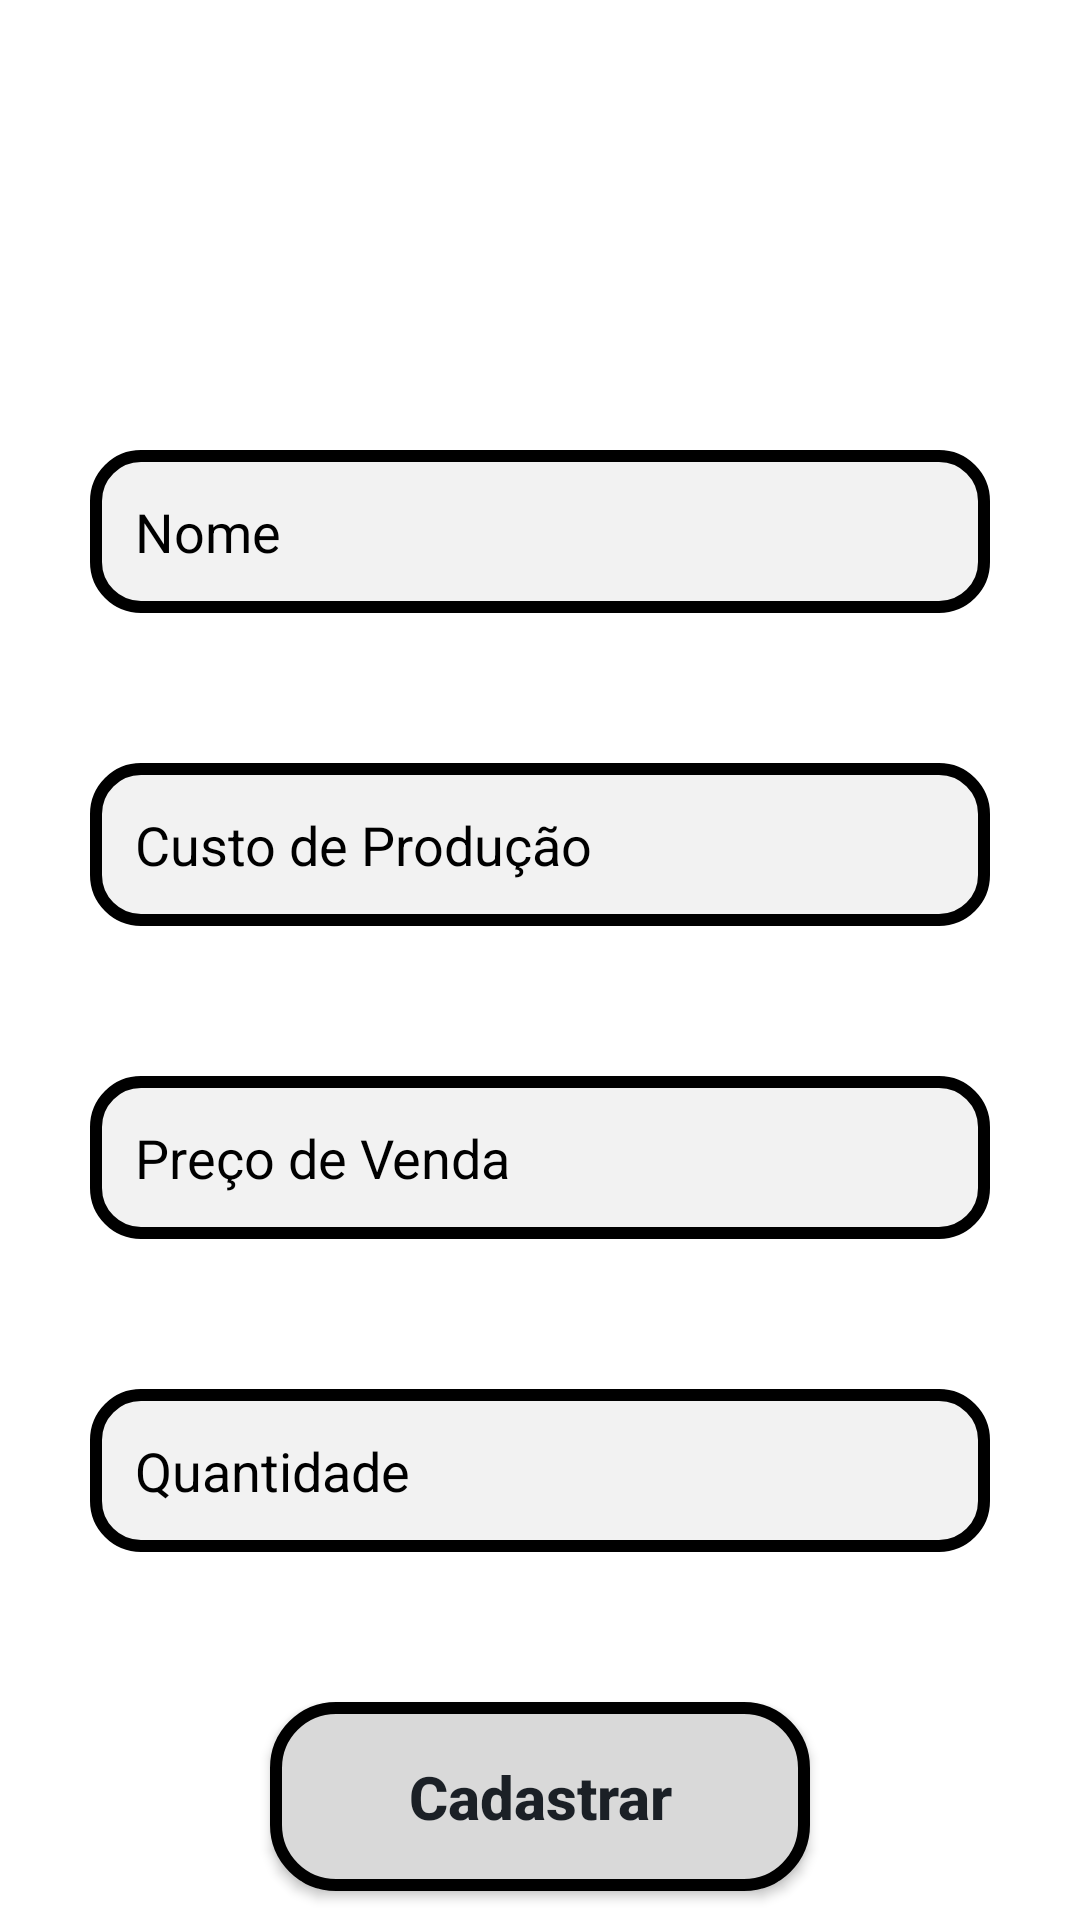

Write the Android layout XML for this screen, with the resource values it uses.
<!-- AndroidManifest.xml: application theme Theme.Zipzop -->
<!-- res/layout/activity_novo_item.xml -->
<?xml version="1.0" encoding="utf-8"?>

<androidx.constraintlayout.widget.ConstraintLayout
    xmlns:android="http://schemas.android.com/apk/res/android"
    xmlns:app="http://schemas.android.com/apk/res-auto"
    xmlns:tools="http://schemas.android.com/tools"
    android:layout_width="match_parent"
    android:layout_height="match_parent"
    android:background="@color/darkblue"
    tools:context=".activity.SalvarItemActivity">


    <EditText
        android:id="@+id/Nome"
        style="@style/Edit_Text"
        android:layout_marginTop="150dp"
        android:hint="Nome"
        android:imeOptions="actionNext"
        android:inputType="textAutoComplete"
        android:maxLength="25"
        android:textColor="@color/black"
        android:textColorHint="@color/black"
        app:layout_constraintEnd_toEndOf="parent"
        app:layout_constraintHorizontal_bias="0.497"
        app:layout_constraintStart_toStartOf="parent"
        app:layout_constraintTop_toTopOf="parent"/>

    <EditText
        android:id="@+id/CustoProducao"
        style="@style/Edit_Text"
        android:layout_marginTop="50dp"
        android:digits="0123456789,"
        android:hint="Custo de Produção"
        android:imeOptions="actionNext"
        android:inputType="numberDecimal"
        android:textColor="@color/black"
        android:textColorHint="@color/black"
        app:layout_constraintEnd_toEndOf="parent"
        app:layout_constraintHorizontal_bias="0.497"
        app:layout_constraintStart_toStartOf="parent"
        app:layout_constraintTop_toBottomOf="@+id/Nome" />

    <EditText
        android:id="@+id/PrecoVenda"
        style="@style/Edit_Text"
        android:layout_marginTop="50dp"
        android:digits="0123456789,"
        android:hint="Preço de Venda"
        android:imeOptions="actionNext"
        android:inputType="numberDecimal"
        android:textColor="@color/black"
        android:textColorHint="@color/black"
        app:layout_constraintEnd_toEndOf="parent"
        app:layout_constraintHorizontal_bias="0.497"
        app:layout_constraintStart_toStartOf="parent"
        app:layout_constraintTop_toBottomOf="@+id/CustoProducao" />

    <EditText
        android:id="@+id/Quantidade"
        style="@style/Edit_Text"
        android:layout_marginTop="50dp"
        android:digits="0123456789."
        android:hint="Quantidade"
        android:imeOptions="actionDone"
        android:inputType="number"
        android:textColor="@color/black"
        android:textColorHint="@color/black"
        app:layout_constraintEnd_toEndOf="parent"
        app:layout_constraintHorizontal_bias="0.497"
        app:layout_constraintStart_toStartOf="parent"
        app:layout_constraintTop_toBottomOf="@+id/PrecoVenda" />

    <androidx.appcompat.widget.AppCompatButton
        android:id="@+id/Bt_Cadastrar"
        style="@style/Button"
        android:text="Cadastrar"
        android:textStyle="bold"
        android:layout_marginTop="50dp"
        android:layout_marginLeft="90dp"
        android:layout_marginRight="90dp"
        app:layout_constraintEnd_toEndOf="parent"
        app:layout_constraintStart_toStartOf="parent"
        app:layout_constraintTop_toBottomOf="@+id/Quantidade"/>




</androidx.constraintlayout.widget.ConstraintLayout>
<!-- resources referenced by this layout -->
<resources>
  <color name="black">#FF000000</color>
  <style name="Button">
          <item name="android:layout_width">match_parent</item>
          <item name="android:layout_height">wrap_content</item>
          <item name="android:padding">18dp</item>
          <item name="android:background">@drawable/button</item>
          <item name="android:textColor">@color/letra</item>
          <item name="android:textAllCaps">false</item>
          <item name="android:textSize">20dp</item>
          <item name="android:textAlignment">center</item>
      </style>
  <style name="Edit_Text">
          <item name="android:layout_width">match_parent</item>
          <item name="android:layout_height">wrap_content</item>
          <item name="android:background">@drawable/edit_text</item>
          <item name="android:padding">15dp</item>
          <item name="android:layout_marginLeft">30dp</item>
          <item name="android:layout_marginRight">30dp</item>
  
      </style>
  <style name="Theme.Zipzop" parent="Theme.MaterialComponents.DayNight.NoActionBar">
          
          <item name="colorPrimary">@color/black</item>
          <item name="colorPrimaryVariant">@color/black</item>
          <item name="colorOnPrimary">@color/black</item>
          
          <item name="colorSecondary">@color/black</item>
          <item name="colorSecondaryVariant">@color/black</item>
          <item name="colorOnSecondary">@color/black</item>
          
          <item name="android:statusBarColor" tools:targetApi="l">?attr/colorPrimaryVariant</item>
          
      </style>
  <!-- drawable button (drawable) -->
  <?xml version="1.0" encoding="utf-8"?>
  
  <shape xmlns:android="http://schemas.android.com/apk/res/android">
      <solid android:color="@color/botao"/>
      <corners android:radius="20dp"/>
      <stroke android:color="@color/black" android:width="4dp"/>
  </shape>
  <color name="letra">#1B2026</color>
  <!-- drawable edit_text (drawable) -->
  <?xml version="1.0" encoding="utf-8"?>
  
  <shape xmlns:android="http://schemas.android.com/apk/res/android">
      <solid android:color="@color/cordefundo"/>
      <corners android:radius="15dp"/>
      <stroke android:color="@color/black" android:width="4dp"/>
  
  
  </shape>
  <color name="botao">#D9D9D9</color>
  <color name="cordefundo">#F2F2F2</color>
</resources>
